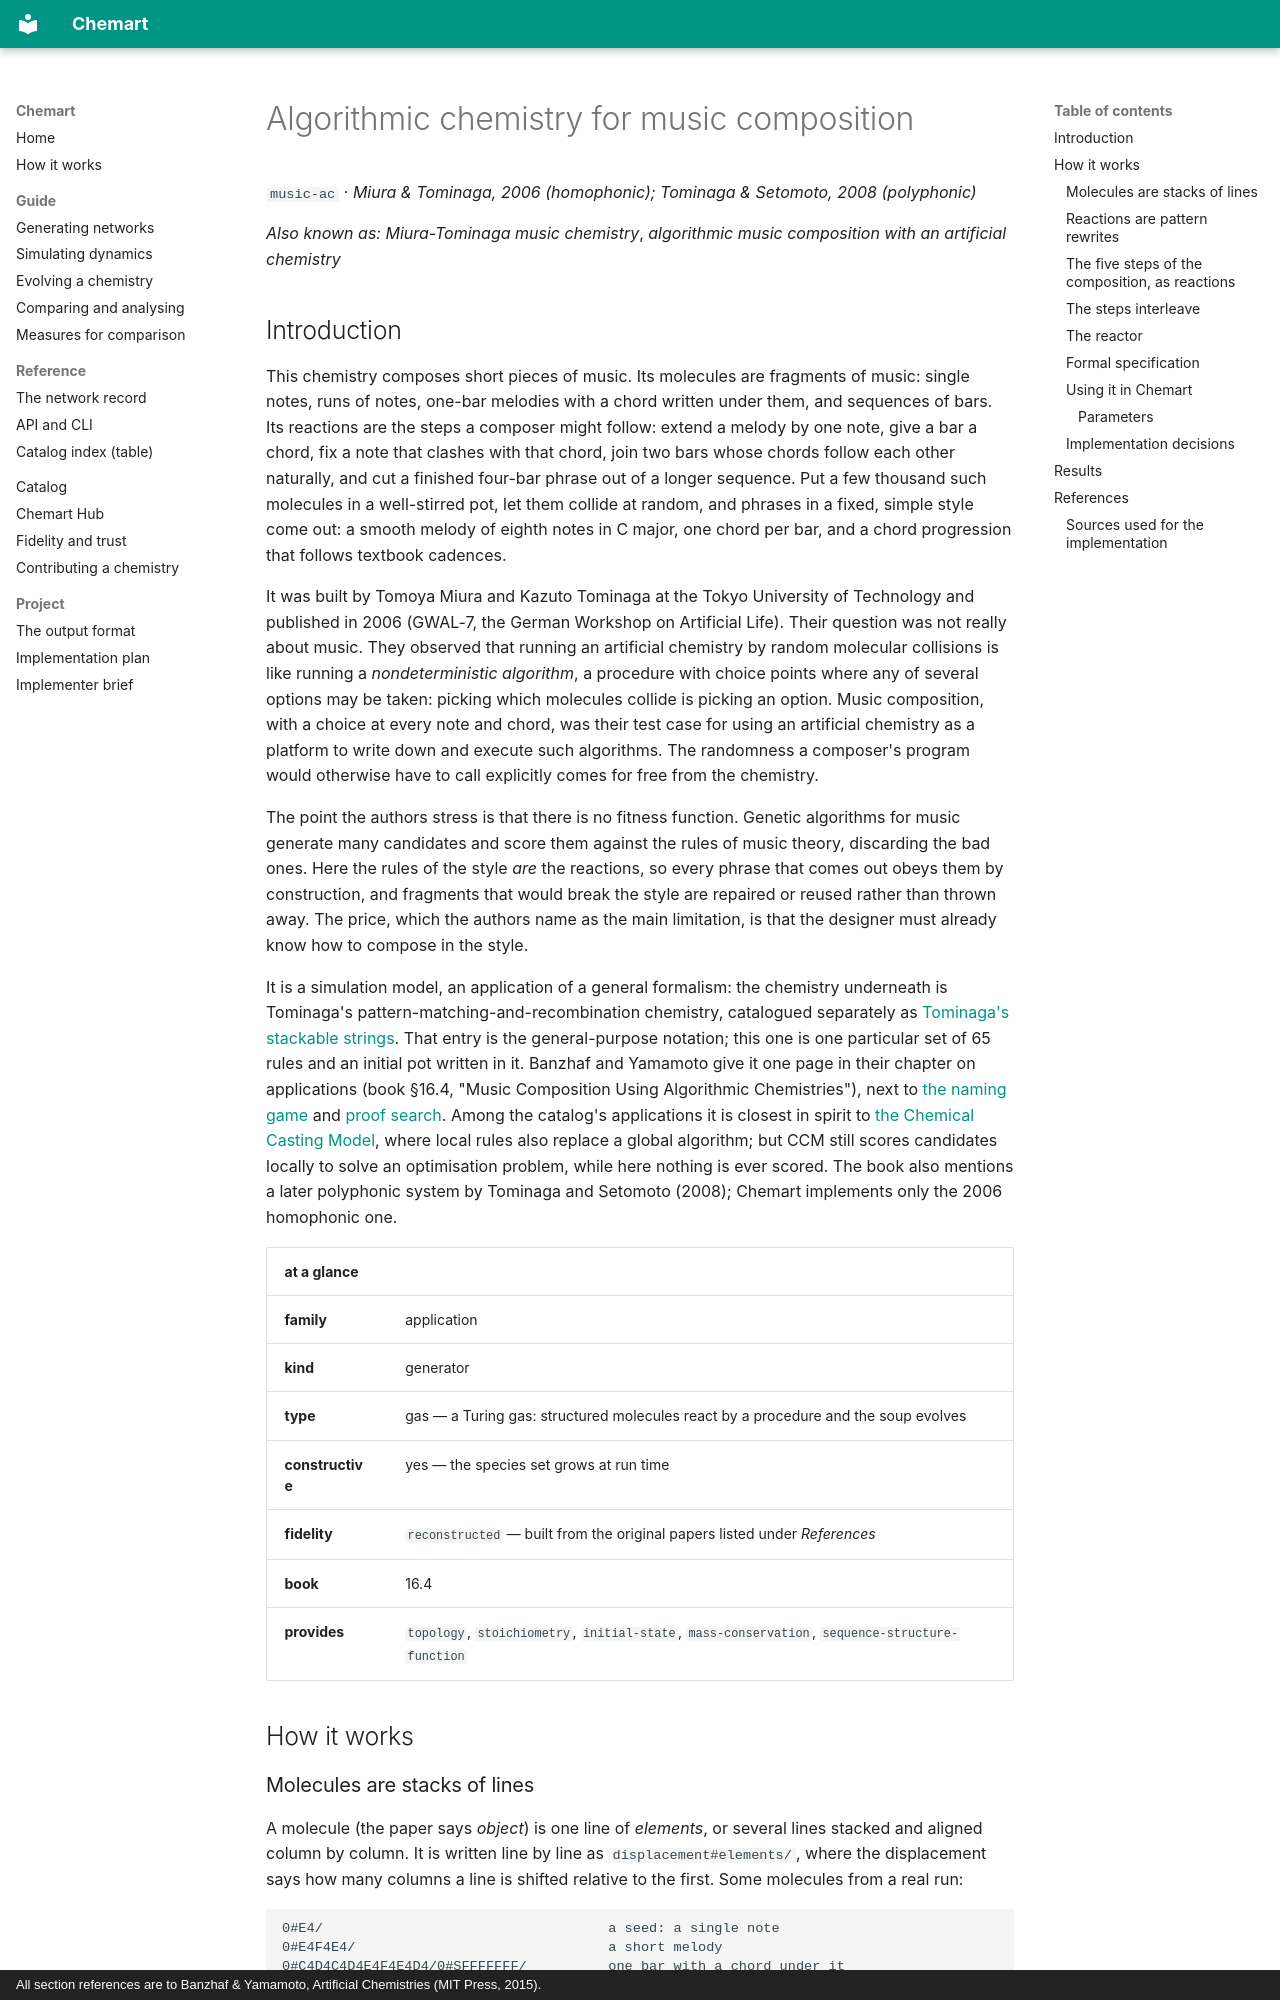

repository: MarcoTuc/Chemart · page: catalog/music-ac/index.html · generator: mkdocs · copyright: All section references are to Banzhaf & Yamamoto, Artificial Chemistries (MIT Press, 2015).

<!-- Generated by tools/gen_catalog_pages.py from catalog/chemistries/music-ac.yaml and catalog/explainers/music-ac.md. Edit those, not this file. -->

# Algorithmic chemistry for music composition

`music-ac` · *Miura & Tominaga, 2006 (homophonic); Tominaga & Setomoto, 2008 (polyphonic)*

*Also known as:* *Miura-Tominaga music chemistry*, *algorithmic music composition with an artificial chemistry*

## Introduction

This chemistry composes short pieces of music. Its molecules are fragments of
music: single notes, runs of notes, one-bar melodies with a chord written under
them, and sequences of bars. Its reactions are the steps a composer might
follow: extend a melody by one note, give a bar a chord, fix a note that clashes
with that chord, join two bars whose chords follow each other naturally, and
cut a finished four-bar phrase out of a longer sequence. Put a few thousand
such molecules in a well-stirred pot, let them collide at random, and phrases
in a fixed, simple style come out: a smooth melody of eighth notes in C major,
one chord per bar, and a chord progression that follows textbook cadences.

It was built by Tomoya Miura and Kazuto Tominaga at the Tokyo University of
Technology and published in 2006 (GWAL-7, the German Workshop on Artificial
Life). Their question was not really about music. They observed that running
an artificial chemistry by random molecular collisions is like running a
*nondeterministic algorithm*, a procedure with choice points where any of
several options may be taken: picking which molecules collide is picking an
option. Music composition, with a choice at every note and chord, was their
test case for using an artificial chemistry as a platform to write down and
execute such algorithms. The randomness a composer's program would otherwise
have to call explicitly comes for free from the chemistry.

The point the authors stress is that there is no fitness function. Genetic
algorithms for music generate many candidates and score them against the rules
of music theory, discarding the bad ones. Here the rules of the style *are* the
reactions, so every phrase that comes out obeys them by construction, and
fragments that would break the style are repaired or reused rather than thrown
away. The price, which the authors name as the main limitation, is that the
designer must already know how to compose in the style.

It is a simulation model, an application of a general formalism: the
chemistry underneath is Tominaga's pattern-matching-and-recombination chemistry,
catalogued separately as [Tominaga's stackable strings](tominaga-stacked-strings.md).
That entry is the general-purpose notation; this one is one particular set of
65 rules and an initial pot written in it. Banzhaf and Yamamoto give it one page
in their chapter on applications (book §16.4, "Music Composition Using
Algorithmic Chemistries"), next to [the naming game](naming-game-ac.md) and
[proof search](proof-ac.md). Among the catalog's applications it is closest in
spirit to [the Chemical Casting Model](ccm.md), where local rules also replace a
global algorithm; but CCM still scores candidates locally to solve an
optimisation problem, while here nothing is ever scored. The book also mentions
a later polyphonic system by Tominaga and Setomoto (2008); Chemart implements
only the 2006 homophonic one.

| at a glance | |
|---|---|
| **family** | application |
| **kind** | generator |
| **type** | gas — a Turing gas: structured molecules react by a procedure and the soup evolves |
| **constructive** | yes — the species set grows at run time |
| **fidelity** | `reconstructed` — built from the original papers listed under *References* |
| **book** | 16.4 |
| **provides** | `topology`, `stoichiometry`, `initial-state`, `mass-conservation`, `sequence-structure-function` |

## How it works
